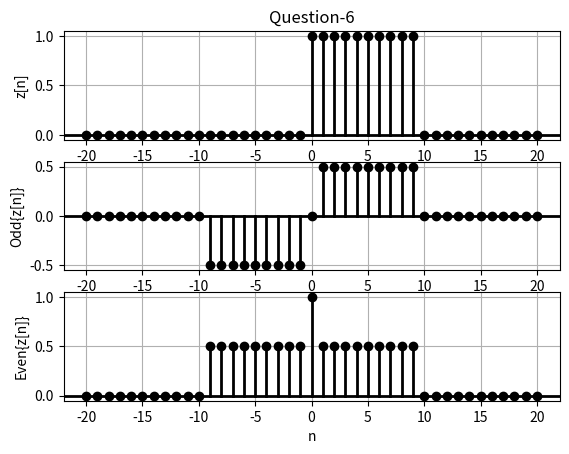

Recreate this plot in Python.
import matplotlib.pyplot as plt
import math


def u(n: int) -> int:
    """u[n]: Unit Step Signal"""

    return 1 if n >= 0 else 0


def z(n: int) -> int:
    """z[n]: Signal for Q6"""

    return u(n) - u(n-10)


def main() -> None:
    """__main__ function"""

    N = range(-20, 21)
    Z = [z(n) for n in N]
    oddZ = [(z(n) - z(-n)) / 2 for n in N]
    evenZ = [(z(n) + z(-n)) / 2 for n in N]

    fig, axes = plt.subplots(3, 1)

    for i in range(3):
        axes[i].axhline(y=0, linewidth=2, color="black")
        axes[i].grid(True)

    axes[0].set_ylabel("z[n]")
    axes[1].set_ylabel("Odd{z[n]}")
    axes[2].set_ylabel("Even{z[n]}")

    for n, zn in zip(N, Z):
        axes[0].plot([n, n], [0, zn], linewidth=2, color="black")
        axes[0].plot(n, zn, linewidth=2, marker="o", color="black")

    for n, oddzn in zip(N, oddZ):
        axes[1].plot([n, n], [0, oddzn], linewidth=2, color="black")
        axes[1].plot(n, oddzn, linewidth=2, marker="o", color="black")

    for n, evenzn in zip(N, evenZ):
        axes[2].plot([n, n], [0, evenzn], linewidth=2, color="black")
        axes[2].plot(n, evenzn, linewidth=2, marker="o", color="black")

    axes[0].set_title("Question-6")
    axes[2].set_xlabel("n")
    plt.show()


if __name__ == "__main__":
    main()
